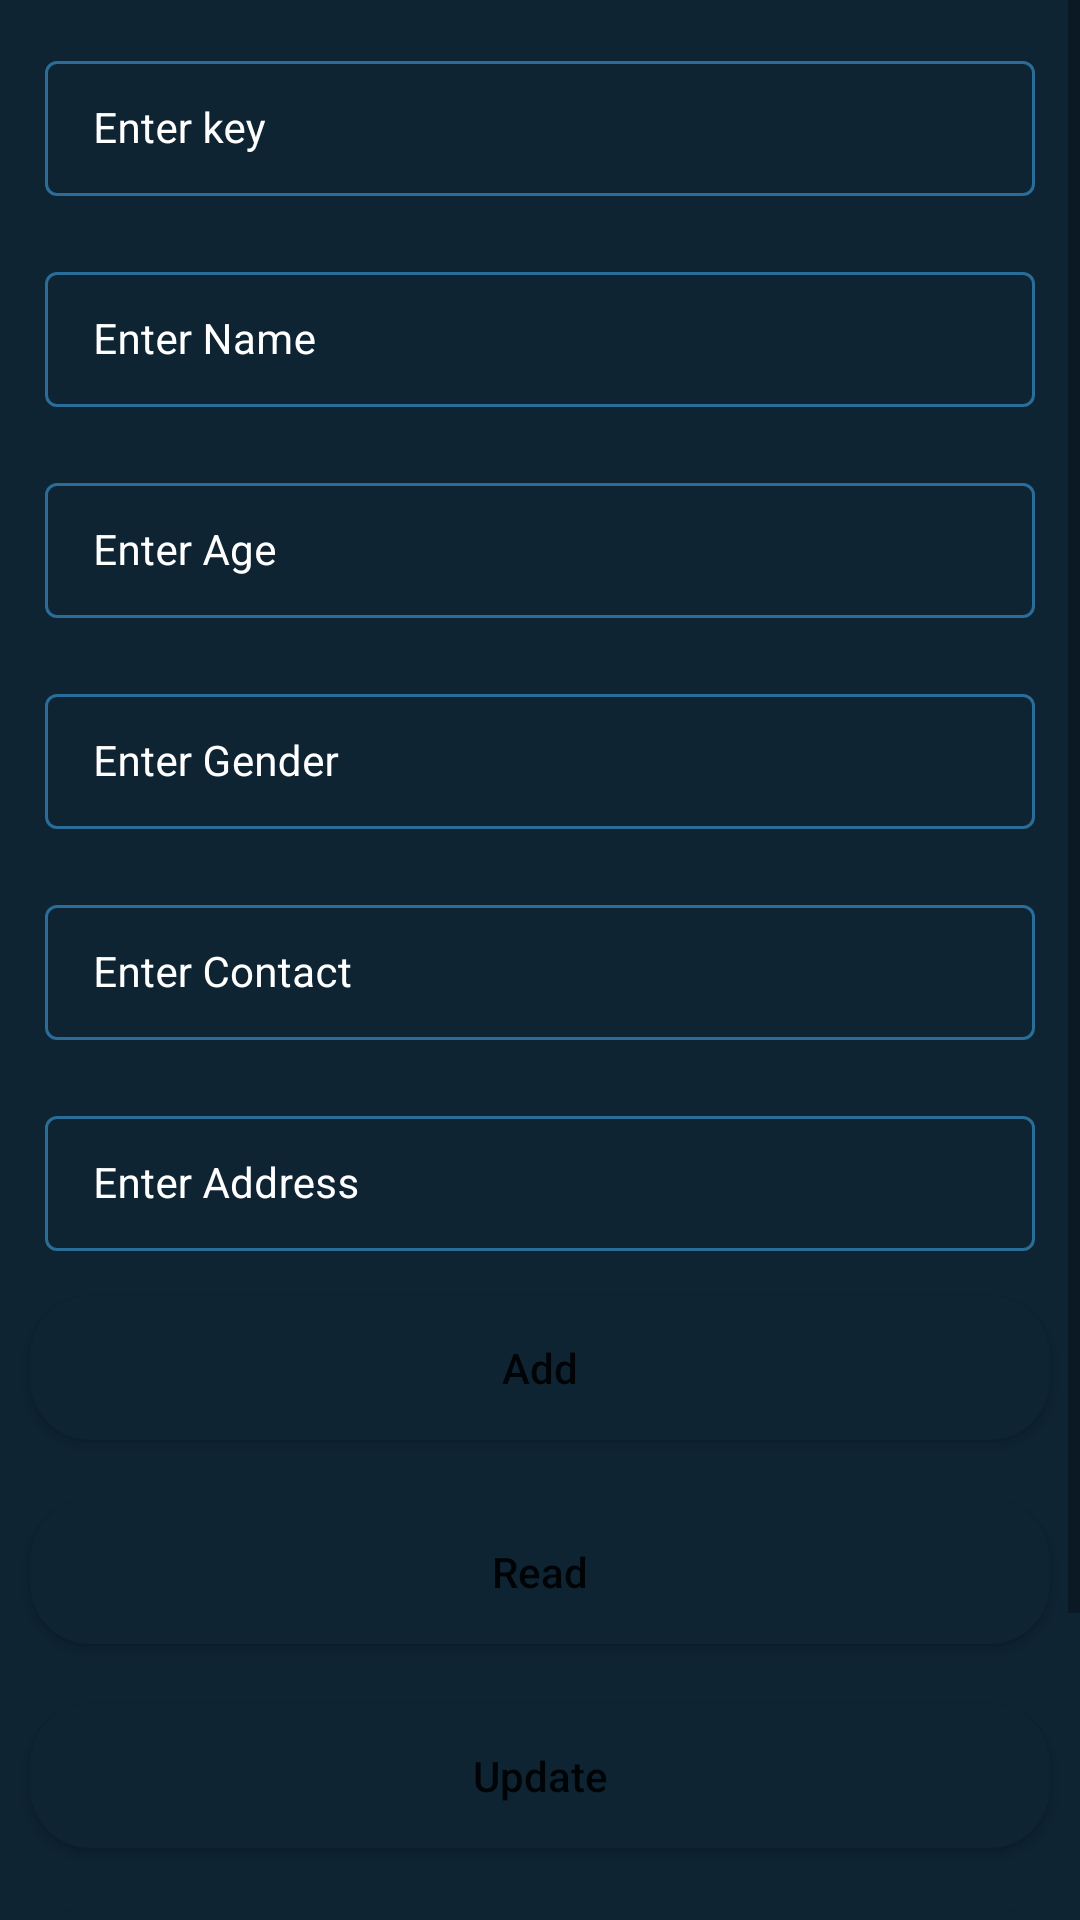

Layout XML and referenced resources for this Android screen:
<!-- AndroidManifest.xml: application theme Theme.MyApplication -->
<!-- res/layout/activity_main.xml -->
<?xml version="1.0" encoding="utf-8"?>
<ScrollView
xmlns:android="http://schemas.android.com/apk/res/android"
xmlns:app="http://schemas.android.com/apk/res-auto"
xmlns:tools="http://schemas.android.com/tools"
android:layout_width="match_parent"
android:layout_height="match_parent"
android:background="@color/black_shade_1"
tools:context=".Add">

<RelativeLayout
    android:layout_width="match_parent"
    android:layout_height="wrap_content">

    <LinearLayout
        android:layout_width="match_parent"
        android:layout_height="wrap_content"
        android:orientation="vertical">

        <com.google.android.material.textfield.TextInputLayout
            android:id="@+id/idTILKey"
            style="@style/LoginTextInputLayoutStyle"
            android:layout_width="match_parent"
            android:layout_height="wrap_content"
            android:layout_marginLeft="10dp"
            android:layout_marginTop="10dp"
            android:layout_marginRight="10dp"
            android:hint="Enter key"
            android:padding="5dp"
            android:textColorHint="@color/white"
            app:hintTextColor="@color/white">

            <com.google.android.material.textfield.TextInputEditText
                android:id="@+id/idEdtKey"
                android:layout_width="match_parent"
                android:layout_height="match_parent"
                android:ems="10"
                android:importantForAutofill="no"
                android:inputType="textImeMultiLine|textMultiLine"
                android:textColor="@color/white"
                android:textColorHint="@color/white"
                android:textSize="14sp" />
        </com.google.android.material.textfield.TextInputLayout>

        
        <com.google.android.material.textfield.TextInputLayout
            android:id="@+id/idTILName"
            style="@style/LoginTextInputLayoutStyle"
            android:layout_width="match_parent"
            android:layout_height="wrap_content"
            android:layout_marginLeft="10dp"
            android:layout_marginTop="10dp"
            android:layout_marginRight="10dp"
            android:hint="Enter Name"
            android:padding="5dp"
            android:textColorHint="@color/white"
            app:hintTextColor="@color/white">

            <com.google.android.material.textfield.TextInputEditText
                android:id="@+id/idEdtName"
                android:layout_width="match_parent"
                android:layout_height="match_parent"
                android:ems="10"
                android:importantForAutofill="no"
                android:inputType="textImeMultiLine|textMultiLine"
                android:textColor="@color/white"
                android:textColorHint="@color/white"
                android:textSize="14sp" />
        </com.google.android.material.textfield.TextInputLayout>

        
        <com.google.android.material.textfield.TextInputLayout
            android:id="@+id/idTILAge"
            style="@style/LoginTextInputLayoutStyle"
            android:layout_width="match_parent"
            android:layout_height="wrap_content"
            android:layout_marginLeft="10dp"
            android:layout_marginTop="10dp"
            android:layout_marginRight="10dp"
            android:hint="Enter Age"
            android:padding="5dp"
            android:textColorHint="@color/white"
            app:boxStrokeColor="@color/purple_200"
            app:hintTextColor="@color/white">

            <com.google.android.material.textfield.TextInputEditText
                android:id="@+id/idEdtAge"
                android:layout_width="match_parent"
                android:layout_height="match_parent"
                android:ems="10"
                android:importantForAutofill="no"
                android:inputType="phone"
                android:textColor="@color/white"
                android:textColorHint="@color/white"
                android:textSize="14sp"
                app:boxStrokeColor="@color/purple_200" />
        </com.google.android.material.textfield.TextInputLayout>

        
        <com.google.android.material.textfield.TextInputLayout
            android:id="@+id/idTILGender"
            style="@style/LoginTextInputLayoutStyle"
            android:layout_width="match_parent"
            android:layout_height="wrap_content"
            android:layout_marginLeft="10dp"
            android:layout_marginTop="10dp"
            android:layout_marginRight="10dp"
            android:hint="Enter Gender"
            android:padding="5dp"
            android:textColorHint="@color/white"
            app:hintTextColor="@color/white">

            <com.google.android.material.textfield.TextInputEditText
                android:id="@+id/idEdtGender"
                android:layout_width="match_parent"
                android:layout_height="match_parent"
                android:ems="10"
                android:importantForAutofill="no"
                android:inputType="textImeMultiLine|textMultiLine"
                android:textColor="@color/white"
                android:textColorHint="@color/white"
                android:textSize="14sp" />
        </com.google.android.material.textfield.TextInputLayout>

        
        <com.google.android.material.textfield.TextInputLayout
            android:id="@+id/idTILContact"
            style="@style/LoginTextInputLayoutStyle"
            android:layout_width="match_parent"
            android:layout_height="wrap_content"
            android:layout_marginLeft="10dp"
            android:layout_marginTop="10dp"
            android:layout_marginRight="10dp"
            android:hint="Enter Contact"
            android:padding="5dp"
            android:textColorHint="@color/white"
            app:hintTextColor="@color/white">

            <com.google.android.material.textfield.TextInputEditText
                android:id="@+id/idEdtContact"
                android:layout_width="match_parent"
                android:layout_height="match_parent"
                android:ems="10"
                android:importantForAutofill="no"
                android:inputType="textImeMultiLine|textMultiLine"
                android:textColor="@color/white"
                android:textColorHint="@color/white"
                android:textSize="14sp" />
        </com.google.android.material.textfield.TextInputLayout>

        
        <com.google.android.material.textfield.TextInputLayout
            android:id="@+id/idTILAccress"
            style="@style/LoginTextInputLayoutStyle"
            android:layout_width="match_parent"
            android:layout_height="wrap_content"
            android:layout_marginLeft="10dp"
            android:layout_marginTop="10dp"
            android:layout_marginRight="10dp"
            android:hint="Enter Address"
            android:padding="5dp"
            android:textColorHint="@color/white"
            app:hintTextColor="@color/white">

            <com.google.android.material.textfield.TextInputEditText
                android:id="@+id/idEdtAddress"
                android:layout_width="match_parent"
                android:layout_height="match_parent"
                android:ems="10"
                android:importantForAutofill="no"
                android:inputType="textImeMultiLine|textMultiLine"
                android:textColor="@color/white"
                android:textColorHint="@color/white"
                android:textSize="14sp" />
        </com.google.android.material.textfield.TextInputLayout>

        
        <Button
            android:id="@+id/idBtnAdd"
            android:layout_width="match_parent"
            android:layout_height="wrap_content"
            android:layout_marginStart="10dp"
            android:layout_marginTop="10dp"
            android:layout_marginEnd="10dp"
            android:layout_marginBottom="10dp"
            android:background="@drawable/button_back"
            android:text="@string/add"
            android:textAllCaps="false" />

        <Button
            android:id="@+id/idBtnRead"
            android:layout_width="match_parent"
            android:layout_height="wrap_content"
            android:layout_marginStart="10dp"
            android:layout_marginTop="10dp"
            android:layout_marginEnd="10dp"
            android:layout_marginBottom="10dp"
            android:background="@drawable/button_back"
            android:text="@string/read"
            android:textAllCaps="false" />

        <Button
            android:id="@+id/idBtnUpdate"
            android:layout_width="match_parent"
            android:layout_height="wrap_content"
            android:layout_marginStart="10dp"
            android:layout_marginTop="10dp"
            android:layout_marginEnd="10dp"
            android:layout_marginBottom="10dp"
            android:background="@drawable/button_back"
            android:text="@string/update"
            android:textAllCaps="false" />

        <Button
            android:id="@+id/idBtnRemove"
            android:layout_width="match_parent"
            android:layout_height="wrap_content"
            android:layout_marginStart="10dp"
            android:layout_marginTop="10dp"
            android:layout_marginEnd="10dp"
            android:layout_marginBottom="10dp"
            android:background="@drawable/button_back"
            android:text="@string/delete"
            android:textAllCaps="false" />

        <Button
            android:id="@+id/idBtnLogout"
            android:layout_width="match_parent"
            android:layout_height="wrap_content"
            android:layout_marginStart="10dp"
            android:layout_marginTop="10dp"
            android:layout_marginEnd="10dp"
            android:layout_marginBottom="10dp"
            android:background="@drawable/button_back"
            android:text="@string/logout"
            android:textAllCaps="false" />

    </LinearLayout>

    
    <ProgressBar
        android:id="@+id/idPBLoading"
        android:layout_width="wrap_content"
        android:layout_height="wrap_content"
        android:layout_centerInParent="true"
        android:layout_gravity="center"
        android:indeterminate="true"
        android:indeterminateDrawable="@drawable/progress_back"
        android:visibility="gone" />

</RelativeLayout>
</ScrollView>
<!-- resources referenced by this layout -->
<resources>
  <color name="black_shade_1">#0e2433</color>
  <color name="purple_200">#296D98</color>
  <color name="white">#FFFFFFFF</color>
  <!-- drawable button_back (drawable) -->
  <?xml version="1.0" encoding="utf-8"?>
  
  <shape
      xmlns:android="http://schemas.android.com/apk/res/android"
      android:shape="rectangle">
      
      <corners android:radius="20dp" />
      
      <solid android:color="@color/black_shade_1" />
  </shape>
  <!-- drawable progress_back (drawable) -->
  <?xml version="1.0" encoding="utf-8"?>
  
  <rotate
      xmlns:android="http://schemas.android.com/apk/res/android"
      android:fromDegrees="0"
      android:pivotX="50%"
      android:pivotY="50%"
      android:toDegrees="360">
  
      
      <shape
          android:innerRadiusRatio="3"
          android:shape="ring"
          android:thicknessRatio="8"
          android:useLevel="false">
  
          
          <size
              android:width="76dip"
              android:height="76dip" />
  
          
          <gradient
              android:angle="0"
              android:endColor="#00ffffff"
              android:startColor="@color/purple_200"
              android:type="sweep"
              android:useLevel="false" />
      </shape>
  </rotate>
  <string name="add">Add</string>
  <string name="delete">Delete</string>
  <string name="logout">Logout</string>
  <string name="read">Read</string>
  <string name="update">Update</string>
  <style name="LoginTextInputLayoutStyle" parent="Widget.MaterialComponents.TextInputLayout.OutlinedBox.Dense">
          <item name="boxStrokeColor">#296D98</item>
          <item name="boxStrokeWidth">1dp</item>
      </style>
  <style name="Theme.MyApplication" parent="Theme.MaterialComponents.DayNight.DarkActionBar">
          
          <item name="colorPrimary">@color/purple_500</item>
          <item name="colorPrimaryVariant">@color/purple_700</item>
          <item name="colorOnPrimary">@color/white</item>
          
          <item name="colorSecondary">@color/teal_200</item>
          <item name="colorSecondaryVariant">@color/teal_700</item>
          <item name="colorOnSecondary">@color/black</item>
          
          <item name="android:statusBarColor" tools:targetApi="l">?attr/colorPrimaryVariant</item>
          
      </style>
  <color name="purple_500">#296D98</color>
  <color name="purple_700">#296D98</color>
  <color name="teal_200">#FF03DAC5</color>
  <color name="teal_700">#FF018786</color>
  <color name="black">#FF000000</color>
</resources>
